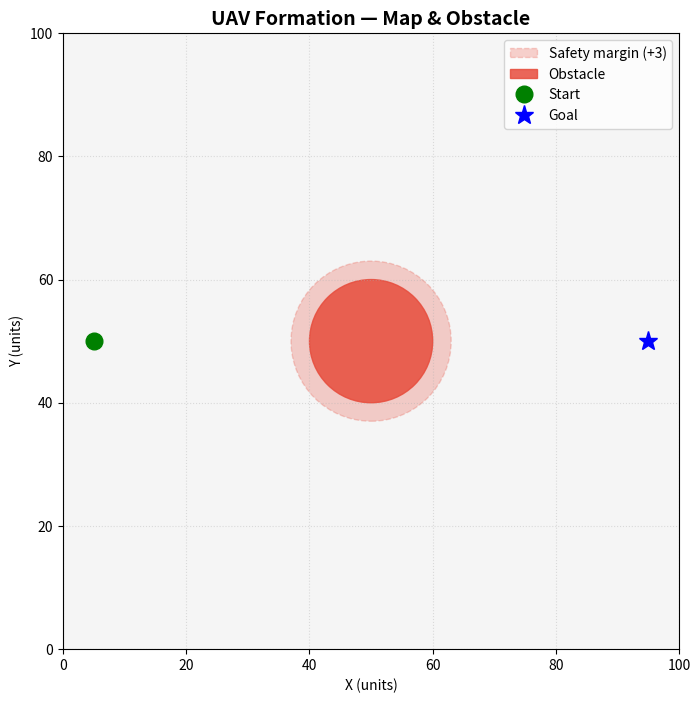

Reproduce this figure in Python.
"""
map_setup.py — Defines the 2D grid map, obstacle, start, and goal.
All other scripts import from here.
"""

import numpy as np
import matplotlib.pyplot as plt
import matplotlib.patches as patches

# ── Map dimensions ──────────────────────────────────────────────
MAP_WIDTH  = 100
MAP_HEIGHT = 100

# ── Key coordinates ─────────────────────────────────────────────
START = (5, 50)
GOAL  = (95, 50)

# ── Obstacle (circular) ─────────────────────────────────────────
OBSTACLE_CENTER = (50, 50)
OBSTACLE_RADIUS = 10

# Safety margin added around the obstacle during planning
SAFETY_MARGIN = 3


def is_in_obstacle(x, y, margin=0):
    """Return True if (x, y) falls inside the obstacle + optional margin."""
    cx, cy = OBSTACLE_CENTER
    r = OBSTACLE_RADIUS + margin
    return (x - cx) ** 2 + (y - cy) ** 2 <= r ** 2


def build_grid(margin=SAFETY_MARGIN):
    """
    Build a boolean occupancy grid.
    True  = cell is FREE
    False = cell is BLOCKED (obstacle or safety margin)
    """
    grid = np.ones((MAP_HEIGHT, MAP_WIDTH), dtype=bool)
    for row in range(MAP_HEIGHT):
        for col in range(MAP_WIDTH):
            if is_in_obstacle(col, row, margin):
                grid[row, col] = False
    return grid


def visualise_map(path=None, save_path=None):
    """
    Plot the map with obstacle, start, goal, and optional path.
    If save_path is given the figure is saved there; otherwise it is shown.
    """
    fig, ax = plt.subplots(figsize=(8, 8))
    ax.set_xlim(0, MAP_WIDTH)
    ax.set_ylim(0, MAP_HEIGHT)
    ax.set_aspect("equal")
    ax.set_facecolor("#f5f5f5")

    # Obstacle
    obs_patch = plt.Circle(
        OBSTACLE_CENTER, OBSTACLE_RADIUS, color="#e74c3c", alpha=0.85, label="Obstacle"
    )
    safety_patch = plt.Circle(
        OBSTACLE_CENTER,
        OBSTACLE_RADIUS + SAFETY_MARGIN,
        color="#e74c3c",
        alpha=0.25,
        linestyle="--",
        fill=True,
        label=f"Safety margin (+{SAFETY_MARGIN})",
    )
    ax.add_patch(safety_patch)
    ax.add_patch(obs_patch)

    # Start & Goal
    ax.plot(*START, "go", markersize=12, label="Start", zorder=5)
    ax.plot(*GOAL,  "b*", markersize=14, label="Goal",  zorder=5)

    # Optional path
    if path is not None:
        xs, ys = zip(*path)
        ax.plot(xs, ys, "k--", linewidth=1.5, label="Planned path", zorder=4)
        ax.plot(xs, ys, "ko", markersize=3, zorder=4)

    ax.set_title("UAV Formation — Map & Obstacle", fontsize=14, fontweight="bold")
    ax.set_xlabel("X (units)")
    ax.set_ylabel("Y (units)")
    ax.legend(loc="upper right")
    ax.grid(True, linestyle=":", alpha=0.4)

    if save_path:
        import os
        os.makedirs(os.path.dirname(save_path), exist_ok=True)
        fig.savefig(save_path, dpi=150, bbox_inches="tight")
        print(f"[map_setup] Saved map plot → {save_path}")
    else:
        plt.show()
    plt.close(fig)


# ── Quick self-test ──────────────────────────────────────────────
if __name__ == "__main__":
    grid = build_grid()
    blocked = int((~grid).sum())
    print(f"Map size   : {MAP_WIDTH} x {MAP_HEIGHT}")
    print(f"Start      : {START}")
    print(f"Goal       : {GOAL}")
    print(f"Obstacle   : centre={OBSTACLE_CENTER}, radius={OBSTACLE_RADIUS}")
    print(f"Blocked cells (with margin): {blocked}")
    visualise_map()
